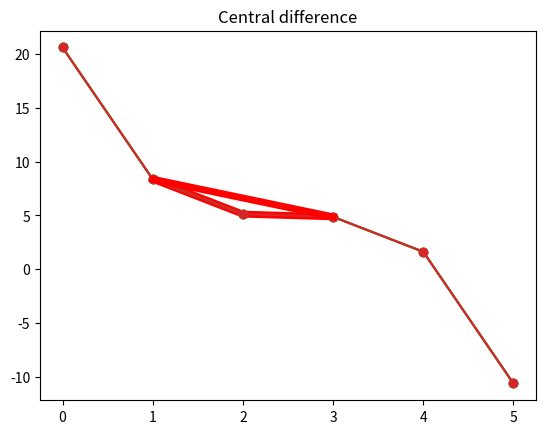
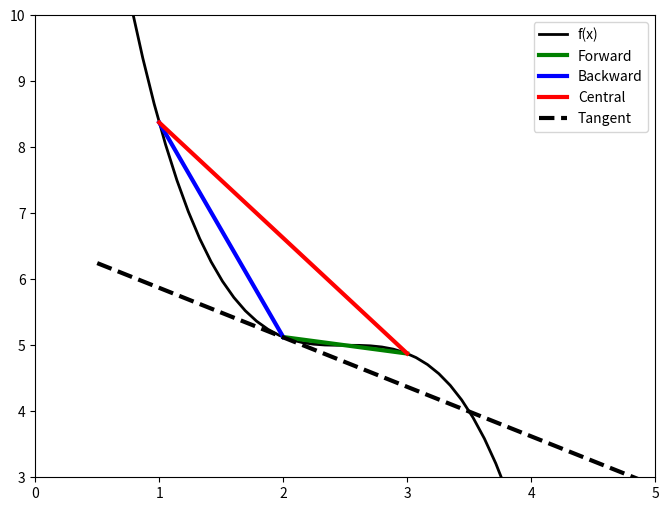
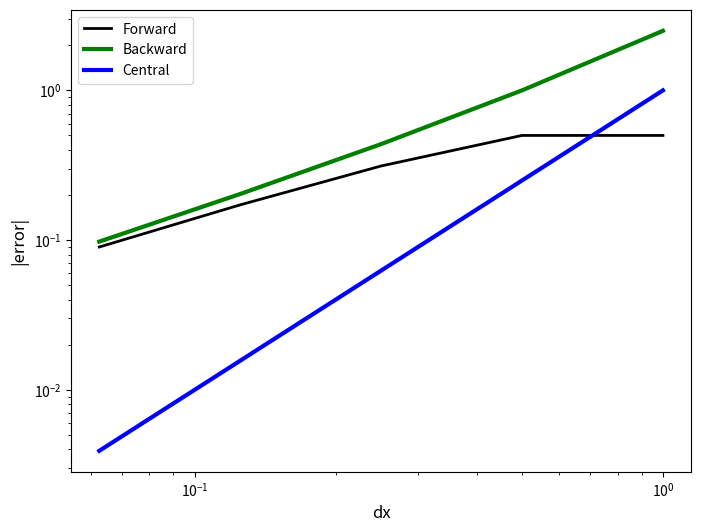
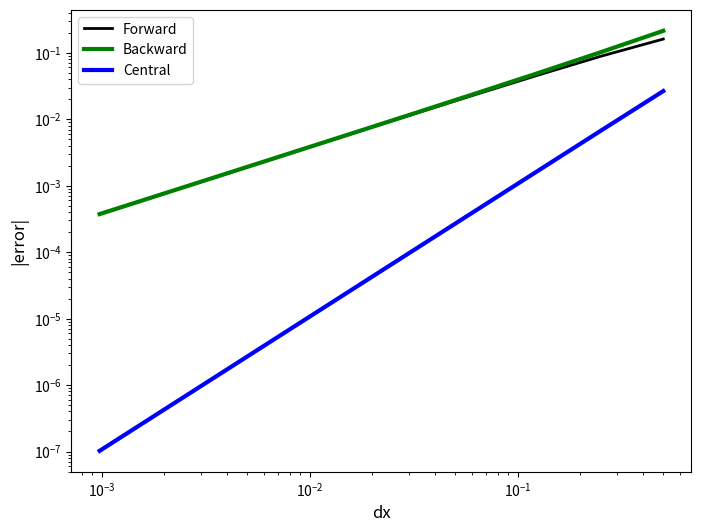

These charts were generated, in order, by the following Python code:
# ---
# jupyter:
#   jupytext:
#     cell_metadata_filter: all
#     formats: ipynb,py:percent
#     notebook_metadata_filter: all
#     text_representation:
#       extension: .py
#       format_name: percent
#       format_version: '1.2'
#       jupytext_version: 1.0.2
#   kernelspec:
#     display_name: Python 3
#     language: python
#     name: python3
# ---

# %% [markdown]
# # Finite volumes 8 - finite-difference approximations
# %% [markdown]
#
#
# ## Learning goals
# 1. Be able to develop finite-difference approximations for first and second derivatives (total and partial).
# 2. Be able to determine the truncation error and order of a finite - difference approximation from Taylor-series analysis.
# 3. Can construction forwards, backwards and central finite difference approximation stencils.
# 4. Can  distinguish truncation error from roundoff error.
# 5. Can identify the controls truncation error, and recognize pathological situations which lead to large truncation errors.
# 6. Using a finite-difference stencil, can construct the system of equations for a finite-difference approximation to an ordinary or partial differential equation, including defining the grid of nodes and applying first-type (Dirichlet) and second-type (Neumann) boundary conditions.
# 7. Can compare and contrast and finite-difference approximation to a finite-volume approximation (this last learning will only become apparent after we introduce the integral formulation of the finite-volume method and of our conservation PDEs).
#
# Advanced reference: LeVeque, Randal J, *Finite difference methods for ordinary and partial differential equations: Steady-state and time-dependent problems,* 2007 (can be downloaded from UBC library here: __[UBC library link](http://gw2jh3xr2c.search.serialssolutions.com/?ctx_ver=Z39.88-2004&ctx_enc=info%3Aofi%2Fenc%3AUTF-8&rfr_id=info%3Asid%2Fsummon.serialssolutions.com&rft_val_fmt=info%3Aofi%2Ffmt%3Akev%3Amtx%3Abook&rft.genre=book&rft.title=Finite+difference+methods+for+ordinary+and+partial+differential+equations&rft.au=LeVeque%2C+Randall+J&rft.date=2007-01-01&rft.pub=Society+for+Industrial+and+Applied+Mathematics&rft.isbn=9780898716290&rft.externalDocID=SIAMB0000334&paramdict=en-US)__ 
# %% [markdown]
# ## Finite-difference approximations to derivatives
#
# In notebook `6_finite_volume_4.ipynb` (https://phaustin.github.io/eosc213/web_notebooks/6_finite_volume_4.html) we were inspired to approximate the $x$ component of the gradient in concentration as
#
# <br><br>
# \begin{align}
# {\partial c \over \partial x} &\approx  {c(x+\Delta x) - c(x)\over \Delta x} \label{fd881}\\
# \end{align}
# <br><br>
# where $\Delta x$ is not infinitesimal, based upon the definition of the derivative where it is:
# <br><br>
#
# \begin{align}
# {\partial c \over \partial x} &= \lim_{\Delta x \rightarrow 0} {c(x+\Delta x) - c(x)\over \Delta x} \label{fd882}\\
# \end{align}
#
# where $c(x+\Delta x)$ is notation for "the concentration at the point $x+\Delta x, y, z$".
#
# <br><br>
#
# Here we want to evaluate the accuracy of these finite-difference approximations. To do that, we need to look at **Taylor series representations** of functions.
# <br><br>
#
#
# %% [markdown]
# ### Intuition
#
# Let's first look at a simple function that we know so we can calculate the derivatives using calculus and compare them to the our finite-difference approximations. Then we'll dig into the theory using Taylor Series.
# <br><br>
# Let's try the following function which is easy to plot and differentiate:
# <br><br>
# \begin{align}
# f(x)&= -(x - 2.5)^2 + 5
# \end{align}
# <br><br>
# We can implement it in python below as `func_1`.
#
# %%
import matplotlib.pyplot as plt
import numpy as np


# %%
def func_1(x):
    """
    A simple function to be used to investigate test finite-difference approximations to derivatives

    Parameters
    ----------
    x: (float)
        function argument

    Returns
    -------
    func_1(x): (float)
        the value of the function when argument is x
    """
    return -(x - 2.5) ** 3 + 5.0


# %%
def dfunc_1(x):
    """
    The derivative of func_1

    Parameters
    ----------
    x: (float)
        function argument

    Returns
    -------
    dfunc_1(x): (float)
        the derivative of the function when argument is x
    """
    return -3.0 * (x - 2.5) ** 2


# %% [markdown]
# Let's plot it over short interval to see what it looks like. Using a rather coarse separation between points ($\Delta x = 1.$):

# %%
x_pts = np.arange(0.0, 6.0, 1.0)  # creates an array [-3.,-2.,..., 2.0]
y_pts = func_1(
    x_pts
)  # computes the function at each point in x_pts, stores result in array y_pts
plt.plot(x_pts, y_pts, "-o")  # plot with points

# %%
# print out points
print(f"  x   f(x)")
for j in range(len(x_pts)):
    print(f"{x_pts[j]: 3.1f}, {y_pts[j]: 3.2f}")

# %% [markdown]
#
# ### Backward  difference
#
# Let's look at evaluating the derivative at $x=2.0$ using values of the function at neighbouring  points. One option is to make a straight-line approximation using the value of the function at $x=1$ and $x=2$:
# <br><br>
# \begin{align}
# \left.{df(x)\over dx} \right| & \approx \frac{f(x)-f(x-\Delta x)}{\Delta x} \\
# \left.{df(x)\over dx} \right|_{x=2} & \approx \frac{f(2)-f(1)}{2-1} = (5.12 - 8.38)/1.0 = -3.26\\
# \end{align}
# <br><br>
#
# So, we approximate the slope at $x=2$ by the slope of the line that connects $f(1)$ and $f(2)$:
#

# %%
plt.plot(x_pts, y_pts, "-o")  # plot the function
plt.title("Backward difference")
plt.plot(x_pts[1:3], y_pts[1:3], "-r", linewidth=5)  # plot the line segment

# %% [markdown]
# ### Forward difference
#
# Here we make a straight-line approximation for the derivative at $x=2$ using the value of the function at $x=3$ and $x=2$:
# <br><br>
# \begin{align}
# \left.{df(x)\over dx} \right| & \approx \frac{f(x+\Delta x)-f(x)}{\Delta x} \\
# \left.{df(x)\over dx} \right|_{x=2} & \approx \frac{f(3)-f(2)}{3-2} = (4.88 - 5.12)/1.0 = -0.24\\
# \end{align}
# <br><br>
#
# Shown graphically:

# %%
plt.plot(x_pts, y_pts, "-o")
plt.title("Forward difference")

plt.plot(x_pts[2:4], y_pts[2:4], "-r", linewidth=5)

# %% [markdown]
# ### Central difference
#
# Here we make a straight-line approximation for the derivative at $x=2$ using the value of the function at $x=3$ and $x=1$:
# <br><br>
# \begin{align}
# \left.{df(x)\over dx} \right| & \approx \frac{f(x+\Delta x)-f(x-\Delta x)}{2\Delta x} \\
# \left.{df(x)\over dx} \right|_{x=2} & \approx \frac{f(3)-f(1)}{3-1} = {(4.88 - 8.38)\over 2.0} = -1.75\\
# \end{align}
# <br><br>
#
# Shown graphically:

# %%
plt.plot(x_pts, y_pts, "-o")
plt.title("Central difference")

plt.plot((x_pts[1], x_pts[3]), (y_pts[1], y_pts[3]), "-r", linewidth=5)

# %% [markdown]
# Collecting them all together, and including the tangent line at that point, which is computed using the exact derivative:

# %%
x_pts2 = np.linspace(0.5, 5.0)  # x points at which to plot tangent line
tangent = 5.12 - 3.0 * 0.5 ** 2 * (
    x_pts2 - 2.0
)  # formula for the tangent line at x = 2
fig, ax = plt.subplots(1, 1, figsize=(8, 6))
ax.plot(x_pts2, func_1(x_pts2), "k", linewidth=2, label="f(x)")
ax.plot(x_pts[2:4], y_pts[2:4], "-g", linewidth=3, label="Forward")
ax.plot(x_pts[1:3], y_pts[1:3], "-b", linewidth=3, label="Backward")
ax.plot((x_pts[1], x_pts[3]), (y_pts[1], y_pts[3]), "-r", linewidth=3, label="Central")
ax.plot(x_pts2, tangent, "--k", linewidth=3, label="Tangent")
ax.legend(loc="best")
ax.axis((0, 5.0, 3.0, 10.0))


# %% [markdown]
# ### Example: approximation error
#
# Let's compute the error in the approximations at $x=2$.
# <br><br>
#

# %%
x = 2.0
exact_d = dfunc_1(x)  # exact derivative coded above
print(f"Exact derivative at x = {x:2.2f}, df/dx = {exact_d:3.4f}")
print(f"     FD approximation                          |error|")
print(f" forward   backward   central        forward   backward   central ")

# Compute the error for a sequence of values of dx that decrease by a factor of two in size
dx_vals = np.array([1.0, 0.5, 0.25, 0.125, 0.0625])

# python - empty arrays that will hold the errors as we loop through the computation for different dx
for_err = []
back_err = []
cent_err = []

# python iteration over elements in the np array dx_vals
for dx in np.nditer(dx_vals):
    # to avoid repeated function calls (for efficiency) store function calls in temporary variables
    f_xpdx = func_1(x + dx)  # f(x+dx) value of the function at x+dx
    f_x = func_1(x)  # f(x) value of the function at x
    f_xmdx = func_1(x - dx)  # f(x-dx) value of the function at x-dx

    for_dif = (f_xpdx - f_x) / dx  # compute forward, backward and central difference
    back_dif = (f_x - f_xmdx) / dx
    cent_dif = (f_xpdx - f_xmdx) / (2.0 * dx)

    # compute the absolute value of the error, add to a list using .append method
    for_err.append(abs(for_dif - exact_d)) 
    back_err.append(abs(back_dif - exact_d))
    cent_err.append(abs(cent_dif - exact_d))
    # erros are now stored in lists  - these are not numpy arrays
    sv = [
        f"{item:8.3f}"
        for item in [
            for_dif,
            back_dif,
            cent_dif,
            for_err[-1],
            back_err[-1],
            cent_err[-1],
        ]
    ]

    print(
        f"{sv[0]:8>} {sv[1]:8<}   {sv[2]:8<}        {sv[3]:8>}  {sv[4]:8>}   {sv[5]:8>}"
    )


# must convert lists that contain errors to numpy arrays to plot with matplotlib
np.asarray(for_err)
np.asarray(back_err)
np.asarray(cent_err)

# plot it!
fig, ax = plt.subplots(1, 1, figsize=(8, 6))
ax.loglog(dx_vals, for_err, "k", linewidth=2, label="Forward")
ax.loglog(dx_vals, back_err, "-g", linewidth=3, label="Backward")
ax.loglog(dx_vals, cent_err, "-b", linewidth=3, label="Central")
ax.set_xlabel("dx", fontsize="large")
ax.set_ylabel("|error|", fontsize="large")
ax.legend(loc="best")


# %% [markdown]
# ### Assess error
#
# Contemplate
#
# 1. Which approximation is the most accurate?
# * Does the error depend upon $dx$?
# * For which approximation does the error decrease the fastest as $dx$ shrinks?
#
# <br><br><br>
# In the application of finite differences to solve differential equations, the function that we are solving for is not known a priori, so the error in the approximation cannot be computed. For that reason, when we assess a finite-difference approximation, we look at **how quickly the error shrinks as we shrink** $\Delta x$. To see that we have to revisit Taylor series.
#

# %% [markdown]
# ### Taylor Series analysis of finite-difference approximations
#
# Taylor series reference: Khan Academy https://www.khanacademy.org/math/ap-calculus-bc/bc-series-new/bc-10-11/v/maclaurin-and-taylor-series-intuition
# UBC Peter Wall https://www.math.ubc.ca/~pwalls/math-python/differentiation/
# <br><br> Video - Taylor series and finite differences https://www.coursera.org/lecture/computers-waves-simulations/w2v3-taylor-series-PEN8L
# <br><br><br>
# #### Approach
# * manipulate Taylor series approximations to develop exact expressions for derivatives.
# * compare these expressions to finite-difference approximations and thereby develop expressions for the **truncation error** = exact - approximate.
#
# <br><br><br>
# Recall a Taylor series gives you the value of a function at a location $x_i + dx$ using the value of the function and its derivatives at the point $x_i$. Functions that can be approximated in this way are called analytic https://en.wikipedia.org/wiki/Analytic_function.

# %% [markdown]
# <br><br>
# Let's represent a function $f$ at points $x_i+\Delta x$ and $x_i-\Delta x$:
# \begin{align}
# f(x_i+\Delta x) &= f(x_i) + (\Delta x){df(x_i)\over dx} + {(\Delta x)^2\over 2!}{d^2f(x_i)\over dx^2} + {(\Delta x)^3\over 3!}{d^3f(x_i)\over dx^3} \nonumber \\
# &+ \cdots +  {(\Delta x)^n\over n!}{d^nf(x_i)\over dx^n} + \cdots \label{8fd884} \\
# f(x_i-\Delta x) &= f(x_i) + (-\Delta x){df(x_i)\over dx} + {(-\Delta x)^2\over 2!}{d^2f(x_i)\over dx^2} + {(-\Delta x)^3\over 3!}{d^3f(x_i)\over dx^3} + \nonumber\\
# &\cdots +  {(-\Delta x)^n\over n!}{d^nf(x_i)\over dx^n} + \cdots \label{8fd885} \\
# \end{align}
# <br><br>
# #### Forward difference Taylor analysis
# <br><br>
# Subtract $f(x_i)$ from the Taylor approximation $f(x_i+\Delta x)$ \ref{8fd884}
# <br><br>

# %% [markdown]
# \begin{align}
# f(x_i+\Delta x) - f(x_i) &= (\Delta x){df(x_i)\over dx} + {(\Delta x)^2\over 2!}{d^2f(x_i)\over dx^2} + {(\Delta x)^3\over 3!}{d^3f(x_i)\over dx^3} + \cdots +  {(\Delta x)^n\over n!}{d^nf(x_i)\over dx^n} + \cdots \label{8fd886} \\
# \end{align}
# <br><br>
# Solve for ${df(x_i)\over dx}$, the derivative at point $x_i$:
# <br><br>
# \begin{align}
# {df(x_i)\over dx} & = \overbrace{{f(x_i+\Delta x) - f(x_i)\over \Delta x}}^\text{forward difference approximation} \nonumber\\
# &- \overbrace{\left[ (\Delta x){df(x_i)\over dx} + {(\Delta x)^2\over 2!}{d^2f(x_i)\over dx^2} +
# {(\Delta x)^3\over 3!}{d^3f(x_i)\over dx^3} + \cdots +  {(\Delta x)^n\over n!}{d^nf(x_i)\over dx^n} + \cdots \right]}^\text{truncation error} \label{8fd887} \\
# \end{align}
# <br><br>
# Let's pause for a moment. The expression \ref{8fd887} is exact. In words this expression says that the exact derivative at point $x_i$ is given by the forward-difference approximation minus a **truncation error**, all the terms in the $[]$ braces. That is, true = approximate - error.
# <br><br>
# ##### Truncation error
# The forward difference truncation error is
# <br><br>
# \begin{align}
# \left[ \underbrace{(\Delta x)}_\text{leading term}{df(x_i)\over dx} + \underbrace{(\Delta x)^2\over 2!}_\text{2nd term}{d^2f(x_i)\over dx^2} + {(\Delta x)^3\over 3!}{d^3f(x_i)\over dx^3} + \cdots +  {(\Delta x)^n\over n!}{d^nf(x_i)\over dx^n} + \cdots \right] \label{8fd888} \\
# \end{align}
# <br><br>
# 1. What controls the size of the truncation error?
# * How can we characterize this truncation error?
# <br><br>
# ##### Order of approximation
# **Problem**: when we used finite-difference approximations to compute Euler timesteps or fluxes, we did not know the function, and therefore in general we don't know the values of the derivatives ${df(x_i)\over dx}$, ${d^2f(x_i)\over dx^2}$, etc, in the truncation error. So instead we focus on the effects of changing $\Delta x$ on the truncation error.
# <br><br>
#
# \begin{align*}
# \begin{matrix}
#   & & \text{leading term} & &\text{2nd term} \\
# \text{Reduce }\quad \Delta x \quad \text{by}\quad 1/2 & \text{reduces by}\quad &1/2& \text{reduces by}\quad &1/4 \\
# \text{Reduce }\quad \Delta x \quad \text{by}\quad 1/4 & \text{reduces by}\quad &1/4& \text{reduces by}\quad &1/16 \\
# \text{Reduce }\quad \Delta x \quad \text{by}\quad 1/8 & \text{reduces by}\quad &1/8& \text{reduces by}\quad &1/64 \\
# \end{matrix}
# \end{align*}
#
# <br><br>
# When $\Delta x$ is reduced, the leading term $(\Delta x){df(x_i)\over dx}$ decreases the most slowly. When $\Delta x$ is reduced by a factor of 8, the leading term is reduced by a factor of 8, but the second term is reduced by a factor of 64. So, the error is dominated by the leading order behavior. Higher-order terms are eventually insignificant.
# <br><br>
# So, we now write
# <br><br>
# \begin{align}
# {df(x_i)\over dx} & = \overbrace{{f(x_i+\Delta x) - f(x_i)\over \Delta x}}^\text{forward difference approximation} \nonumber\\
# &- \overbrace{\left[ (\Delta x){df(x_i)\over dx} + {(\Delta x)^2\over 2!}{d^2f(x_i)\over dx^2} + {(\Delta x)^3\over 3!}{d^3f(x_i)\over dx^3} + \cdots +  {(\Delta x)^n\over n!}{d^nf(x_i)\over dx^n} + \cdots \right]}^\text{truncation error} \label{8fd889} \nonumber \\
# & = \overbrace{{f(x_i+\Delta x) - f(x_i)\over \Delta x}}^\text{forward difference approximation}  + \mathcal{O}(\Delta x) \label{8fd8810} \\
# \end{align}
# <br><br>
# For this reason, we say that the forward difference approximation is **First order** because as $\Delta x \rightarrow 0$, the truncation error shrinks by $(\Delta x)^1$.

# %% [markdown]
# #### Backward difference Taylor analysis
# <br><br>
# Subtract expansion for $f(x_i-\Delta x)$, \ref{8fd885} from $f(x_i)$.
# <br><br>
# \begin{align}
# {df(x_i)\over dx} & = \overbrace{{f(x_i) - f(x_i-\Delta x)\over \Delta x}}^\text{backward difference approximation}  + \mathcal{O}(\Delta x) \label{8fd8811} \\
# \end{align}
# <br><br>
# The backward difference is also a **First order** approximation.

# %% [markdown]
# #### Central difference Taylor analysis
# <br><br>
# Subtract expansion for $f(x_i+ \Delta x)$, \ref{8fd884} from $f(x_i-\Delta x)$, \ref{8fd885}.
# <br><br>
# \begin{align}
# {df(x_i)\over dx} & = \overbrace{{f(x_i + \Delta x) - f(x_i-\Delta x)\over 2\Delta x}}^\text{central difference approximation}  + \mathcal{O}(\Delta x)^2 \label{8fd88112} \\
# \end{align}
# <br><br>
# The central difference is a **Second order** approximation because as $\Delta x \rightarrow 0$, the truncation error shrinks by $(\Delta x)^2$.

# %% [markdown]
# #### Second derivative
# <br><br>
# Add the Taylor expansions for $f(x_i+\Delta x)$ \ref{8fd884} and $f(x_i-\Delta x)$ \ref{8fd885}
# <br><br>
# \begin{align}
# f(x_i + \Delta x) + f(x_i - \Delta x)&= 2 f(x_i) +   2{(\Delta x)^2\over 2!}{d^2f(x_i)\over dx^2} + 2\left[{(\Delta x)^4\over 4!}{d^4f(x_i)\over dx^4} + \cdots +  \right] \label{8fd8812} \\
# \end{align}
# <br><br>
# Solve for ${d^2f(x_i)\over dx^2}$:
# <br><br>
# \begin{align}
# {d^2f(x_i)\over dx^2}&= \overbrace{{f(x_i + \Delta x) -  2 f(x_i) + f(x_i - \Delta x)\over (\Delta x)^2}}^\text{central second derivative} + \mathcal{O}(\Delta x)^2   \label{8fd8813} \\
# \end{align}
# <br><br>
# The central second derivative is also **second order**.

# %% [markdown]
# ### Summary of finite difference approximations
# We derived three approximations for the first derivative: forward, backward and central. Let's express them in terms of values of, say, concentration on a grid with constant grid spacing $\Delta x$ and
# \begin{align*}
# c_i = c(&x_i) \\
# c_{i+1} = c(x_i &+\Delta x) \\
# c_{i-1} = c(x_i &- \Delta x) \\
# \end{align*}
#
# #### First derivative
# <br><br>
# \begin{align}
# \text{Forward} \qquad {dc(x_i)\over dx} =& {c_{i+1} - c_{i} \over \Delta x} + \mathcal{O}(\Delta x)   \label{8fd8814} \\
# \text{Backward}\qquad {dc(x_i)\over dx}= & {c_{i} - c_{i-1} \over \Delta x} + \mathcal{O}(\Delta x)   \label{8fd8815} \\
# \text{Central} \qquad{dc(x_i)\over dx} =& {c_{i+1} - c_{i-1} \over 2\Delta x} + \mathcal{O}(\Delta x)^2   \label{8fd8816}\\
# \end{align}
# <br><br>
# #### Second derivative
# <br><br>
# \begin{align}
# \text{Central} \qquad{d^2c(x_i)\over dx^2}= & {c_{i+1} -2 c_i + c_{i-1} \over (\Delta x)^2} + \mathcal{O}(\Delta x)^2   \label{8fd8817}\\
# \end{align}
# <br><br>

# %% [markdown]
# ### Implications for finite volumes
#
# #### Euler methods
# <br><br>
# In the forward and backward Euler (or explicit and implicit) time stepping the time derivative is approximated as:
# <br><br>
# \begin{align}
# {dc\over dt} \approx {c(t+\Delta t) - c(t)\over \Delta t} \label{8fd8818}\\
# \end{align}
# <br><br>
# What is the order of this approximation?
# <br><br><br><br>
# #### Fluxes
# <br><br>
# In our stencil, we approximate fluxes such as $j_{EC}$ as:
# <br><br>
# \begin{align}
# j_{EC}&= D\theta {c_E - c_C \over \Delta x} \label{8fd8819}\\
# \end{align}
# <br><br>
# Although this looks like a first order approximation,  it's really a second order. Why? It's because
# the flux is really being approximated at the interface between the two gridblocks.
# <br><br>
# <img src="figures/flux_fd.png" alt="pic05" width="40%" >
# <br><br>
# To emphasize this, let's use this finite-difference notation, $c_{i-1}=c_C$, $c_{i+1} = c_E$ and write:
# <br><br>
# \begin{align}
# j_{EC}&= D\theta {c_{i+1} - c_{i-1} \over \Delta x} \label{8fd8820}\\
# \end{align}
# <br><br>
# The idea is that we are approximating the flux at a point $x_i$, between $x_{i+1}$ and $x_{i-1}$. So, the term looks like a central difference, where the grid points are separated by $\Delta x /2$. Accordingly, the order is order $\mathcal{O}((\Delta x)^2)$
# <br><br>
# #### Why not finite differences?
# Finite-difference methods are straightforward to apply to simple equations (see the assignment below) with constant coefficients. However, for cases where the material properties vary with location (heterogeneous), they can be difficult to apply, for example, when the material properties are heterogeneous (diffusion coefficient, hydraulic conductivity, thermal conductivity, etc). A naive application can lead to **non-conservative** schemes - that is, ones that do not produce discrete approximations that are conservative. In contrast, the finite-volume method is a conservative discrete approximation.
#

# %% [markdown]
# # Assignment
# ## Finite difference stencil for diffusion
# ### 1-D Steady-state diffusion with constant coefficients
# #### Partial differential equation for diffusion with homogeneous diffusion coefficient
# To apply finite-difference approximations to solve differential equations, one simply replaces the derivatives that appear in the equations with a finite difference approximation. 
# <br><br>
# The partial differential equation for diffusion in three dimensions (not in porous media) is (see `9_pdes_1.ipynb`):
# <br><br>
# \begin{align}
# &{\partial c\over \partial t} = {\partial \over \partial x}\left( D {\partial c \over \partial x}\right) + {\partial \over \partial y}\left( D {\partial c \over \partial y}\right)+ {\partial \over \partial z}\left( D {\partial c \over \partial z}\right)  \label{8fd8821}\\
# \text{or}&\nonumber\\
# &{\partial c\over \partial t} = \vec{\nabla} \cdot (D \vec{\nabla} c)\label{8fd8822}\\
# \end{align}
# <br> <br>
# Write the partial differential equation for 1-D (in the $x$ direction) steady-state diffusion where the diffusion coefficient is spatially homogeneous.
#
# **Put your equation here**
# <br><br>
# \begin{align}
# &0 = {d^2 c\over dx^2}\\
# \text{or}&\nonumber\\
# &0 = {\nabla}^2 c \\
# \end{align}
# <br> <br>
# The second equation is not expected (it is not really 1 d)
# <br><br>
#
# #### Finite-difference stencil for steady-state diffusion with homogeneous diffusion coefficient
# <br><br>
# To construct a finite-difference approximation to a differential equation, we simply replace the derivatives in the equation with a finite difference approximation. For example, for an ordinary differential equation of the form
# <br><br>
# \begin{align}
# {dy\over dx} &= 2 y + 6 \label{8fd8824}\\
# \end{align}
# <br><br>
# we develop a finite - difference stencil by replacing the derivative by a finite difference approximation. For example a forward difference approximation would be:
# <br><br>
# \begin{align}
# {y(x_{i+1}) - y(x_i)\over \Delta x} &= 2 y(x_i) + 6 \label{8fd8825}\\
# \end{align}
# <br><br>
# This is usual written using this notation: $y(x_i)\rightarrow y_i$:
# <br><br>
# \begin{align}
# {y_{i+1} - y_i\over \Delta x} &= 2 y_i + 6 \label{8fd8826}\\
# \end{align}
# <br><br>
# Write the finite-difference approximation for  1-D (in the $x$ direction) steady-state diffusion where the diffusion coefficient is spatially homogeneous (that is, for the equation you developed above). Use a centered approximation.
# <br>
# \begin{align}
# c_{i+1} - 2 c_{i} + c_{i-1} = 0\\
# \end{align}
# <br><br>
# Note it does not depend upon $\Delta x$.
#
# #### Finite-volume stencil for steady-state diffusion with homogeneous diffusion coefficient
# The finite-volume approximation for one-dimensional steady diffusion (not in porous media) is:
# <br><br>
# \begin{align}
# &\left(D {c_E - c_C \over \Delta x} +   D {c_W - c_C \over \Delta x}   \right) (\Delta y) (\Delta z) =0 \label{8fd8823}\\
# \end{align}
# <br><br>
# Write this equation for the case of homogeneous diffusion coefficient and constant gridblock size in the form $a_W c_W + a_C c_C + a_E c_E = rhs$ (that is, determine $a_W$, $a_C$, $a_E$ and $rhs$).
# <br><br>
# **Write your equation here.**
# <br>
#
# \begin{align}
# &c_{W} - 2 c_{C} + c_{E} = 0\\
# \end{align}
# <br><br>

# %% [markdown]
# ## Approximation error
# Compute the forward, backward and central difference error of `cos(x)` at $x = 0.7$, starting at $\Delta x = 0.5$, and the halving $\Delta x$ 10 times (see code snippet below). Write a python code to:
# 1. compute and print the error for each value of $\Delta x$ for the forward,centered and backwards approximations.
# * plot the error of each expression versus $\Delta x$ 
# * What should the slope of this plot be for the different approximations?
#
# <br> <br>
# You can reuse most of the code above for this assignment.

# %%
# code fragment to compute and print the values of delta x to be used in the error computation
dx_vals = 2.**-np.arange(1,11)
for dx in np.nditer(dx_vals):
    y = np.cos(x+dx)
    print(f"{dx:2.9f},  {y:3.9f}")

# %%
x = 0.7
exact_d = -np.sin(x)  # exact derivative coded above
print(f"Exact derivative at x = {x:2.2f}, df/dx = {exact_d:3.7f}")
print(f"     FD approximation                       |error i-i /error _i|")
print(f" forward    backward      central          forward    backward    central ")

# python - empty arrays that will hold the errors as we loop through the computation for different dx
for_err = []
back_err = []
cent_err = []
# initialize 
# python iteration over elements in the np array dx_vals
for dx in np.nditer(dx_vals):
    # to avoid repeated function calls (for efficiency) store function calls in temporary variables
    f_xpdx = np.cos(x + dx)  # f(x+dx) value of the function at x+dx
    f_x = np.cos(x)  # f(x) value of the function at x
    f_xmdx = np.cos(x - dx)  # f(x-dx) value of the function at x-dx

    for_dif = (f_xpdx - f_x) / dx  # compute forward, backward and central difference
    back_dif = (f_x - f_xmdx) / dx
    cent_dif = (f_xpdx - f_xmdx) / (2.0 * dx)

    # compute the absolute value of the error, add to a list using .append method
    for_err.append(abs(for_dif - exact_d)) 
    back_err.append(abs(back_dif - exact_d))
    cent_err.append(abs(cent_dif - exact_d))
    # errors are now stored in lists  - these are not numpy arrays
    sv = [
        f"{item:8.7f}"
        for item in [
            for_dif,
            back_dif,
            cent_dif,
            for_err[-1],
            back_err[-1],
            cent_err[-1],
        ]
    ]

    print(
        f"{sv[0]:8>} {sv[1]:8<}   {sv[2]:8<}        {sv[3]:8>}  {sv[4]:8>}   {sv[5]:8>}"
    )


# must convert lists that contain errors to numpy arrays to plot with matplotlib
np.asarray(for_err)
np.asarray(back_err)
np.asarray(cent_err)

# plot it!
fig, ax = plt.subplots(1, 1, figsize=(8, 6))
ax.loglog(dx_vals, for_err, "k", linewidth=2, label="Forward")
ax.loglog(dx_vals, back_err, "-g", linewidth=3, label="Backward")
ax.loglog(dx_vals, cent_err, "-b", linewidth=3, label="Central")
ax.set_xlabel("dx", fontsize="large")
ax.set_ylabel("|error|", fontsize="large")
ax.legend(loc="best")

# %% [markdown]
# # Reflection
#
# * What dictates your choice in the order of approximation used in a finite - difference approximation?
# * How does the finite-difference approximation differ from the finite-volume approximation for the case you considered in the assignment above?

# %%
